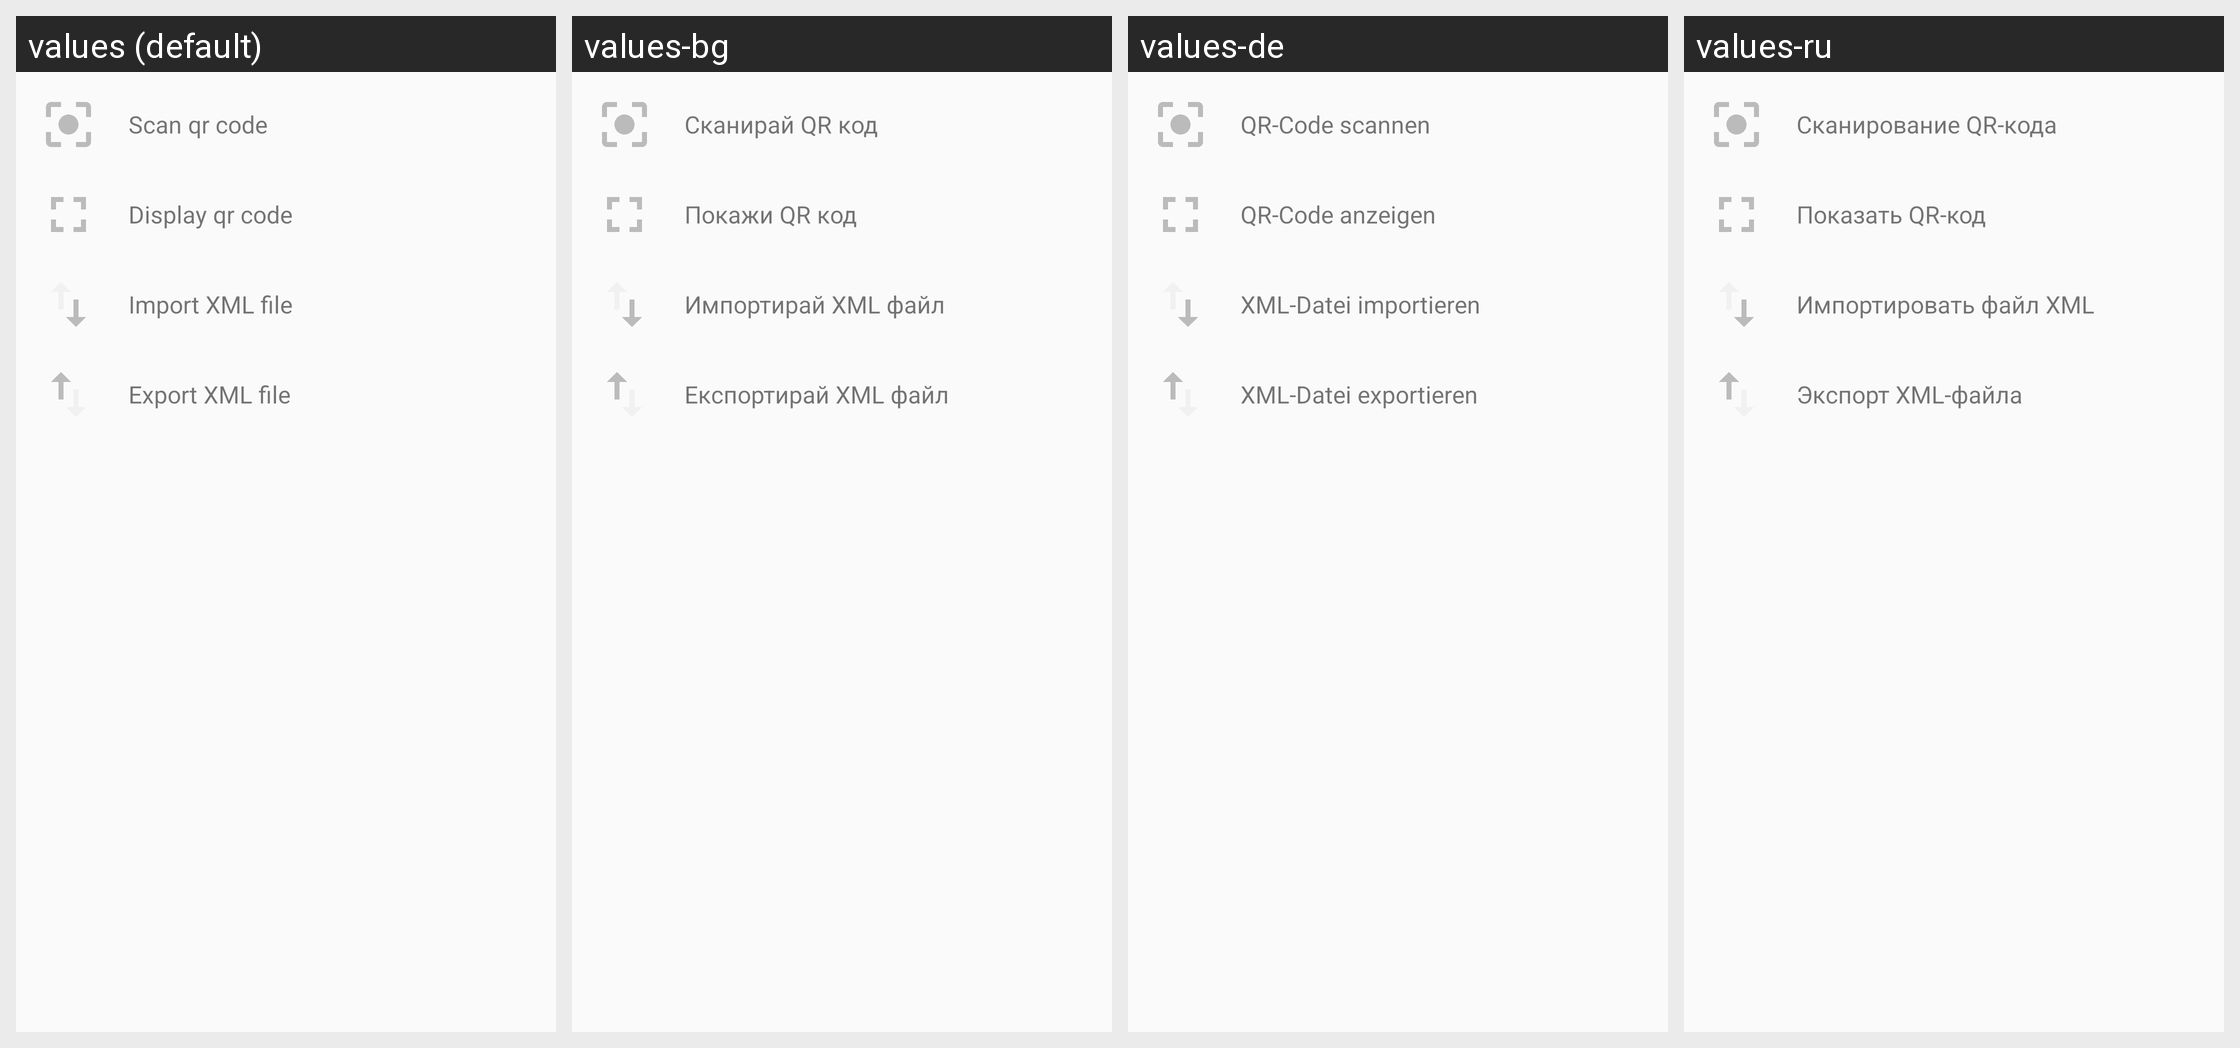

The Android screen above is rendered under several locales of the same app. Produce the string resources it draws, with the default and per-locale values.
Android screen res/layout/dialog_import_export.xml rendered under 4 locales, left to right: values (default), values-bg, values-de, values-ru. Device: Nexus 5 (rendered at 1080×1920; each locale shown at half size, 540×960, under a caption strip naming it); theme AppTheme.
Other locales in the repository, not shown: values-de-rDE, values-en-rUS, values-es, values-fr, values-fr-rFR, values-hu, values-it, values-nl, values-nl-rNL, values-pl, values-ro.
Strings drawn on this screen, with the default value and each locale's value (text and hints the layout hard-codes, and strings that could not be matched under every locale, appear in the picture but are not listed):

scan_qr_code
  values: Scan qr code
  values-bg: Сканирай QR код
  values-de: QR-Code scannen
  values-ru: Сканирование QR-кода

show_qr_code
  values: Display qr code
  values-bg: Покажи QR код
  values-de: QR-Code anzeigen
  values-ru: Показать QR-код

import_xml_file
  values: Import XML file
  values-bg: Импортирай XML файл
  values-de: XML-Datei importieren
  values-ru: Импортировать файл XML

export_xml_file
  values: Export XML file
  values-bg: Експортирай XML файл
  values-de: XML-Datei exportieren
  values-ru: Экспорт XML-файла
